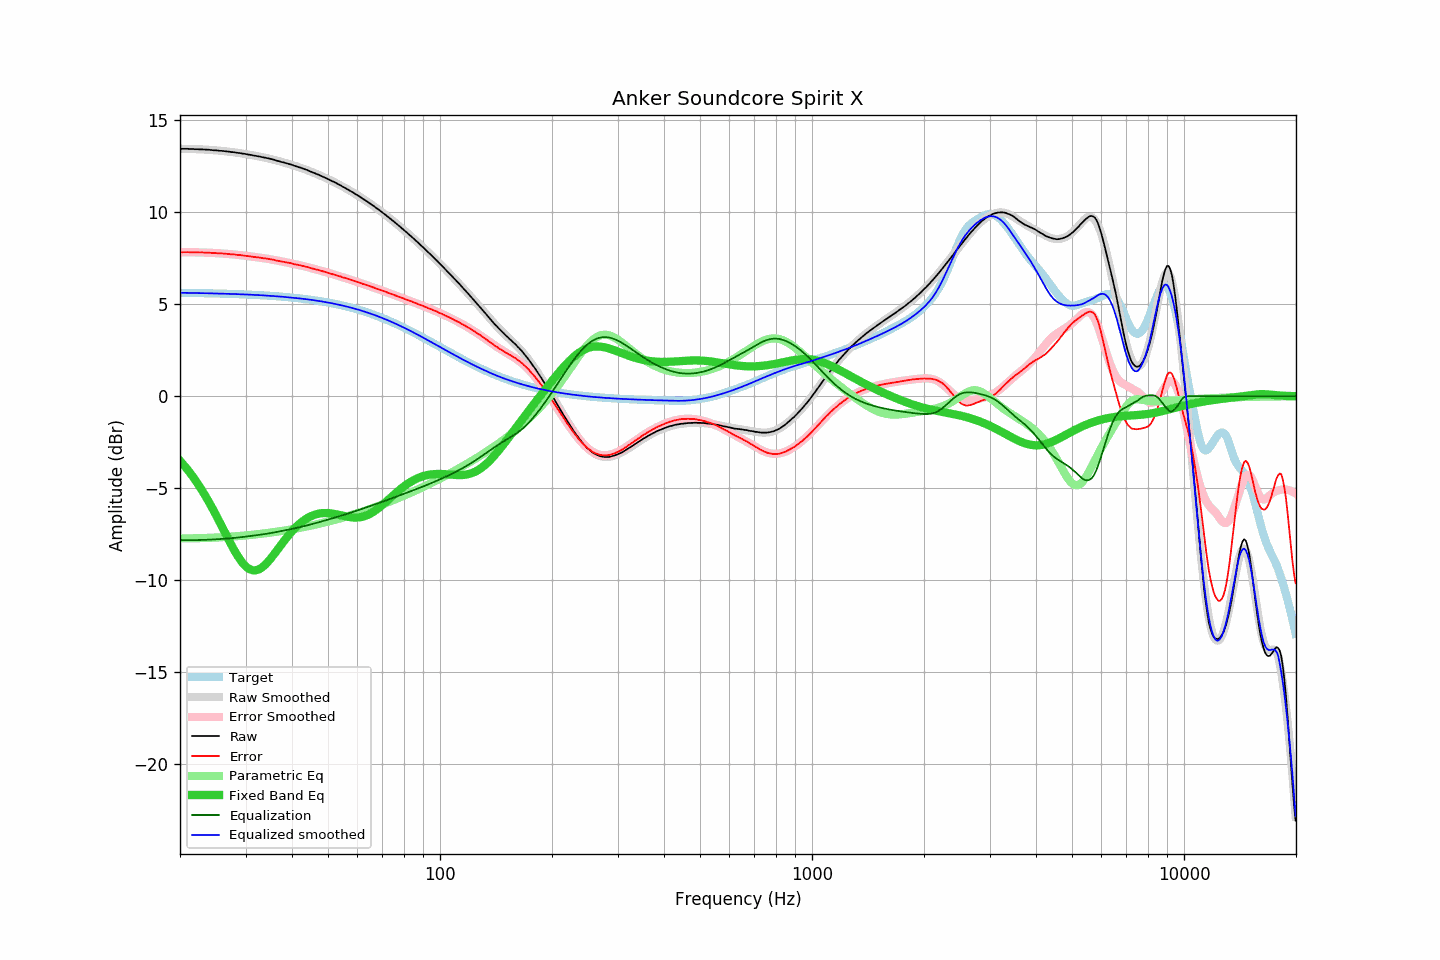

The data file committed next to this chart (first rows):
frequency, raw, error, smoothed, error_smoothed, equalization, parametric_eq, equalized_raw, equalized_smoothed, target
20.00, 13.44, 7.82, 13.44, 7.82, -7.82, -3.51, 5.62, 5.62, 5.62
20.20, 13.44, 7.82, 13.44, 7.82, -7.82, -3.61, 5.62, 5.62, 5.62
20.40, 13.44, 7.82, 13.44, 7.82, -7.82, -3.71, 5.62, 5.62, 5.62
20.61, 13.44, 7.82, 13.44, 7.82, -7.82, -3.81, 5.62, 5.62, 5.62
20.81, 13.44, 7.83, 13.44, 7.82, -7.82, -3.91, 5.62, 5.62, 5.62
21.02, 13.44, 7.83, 13.44, 7.82, -7.82, -4.02, 5.62, 5.61, 5.61
21.23, 13.43, 7.82, 13.43, 7.82, -7.82, -4.14, 5.61, 5.61, 5.61
21.44, 13.43, 7.82, 13.43, 7.82, -7.82, -4.25, 5.61, 5.61, 5.61
21.66, 13.43, 7.82, 13.43, 7.82, -7.82, -4.37, 5.61, 5.61, 5.61
21.87, 13.42, 7.81, 13.43, 7.82, -7.82, -4.49, 5.60, 5.61, 5.61
22.09, 13.42, 7.81, 13.42, 7.82, -7.82, -4.62, 5.60, 5.61, 5.61
22.31, 13.42, 7.82, 13.42, 7.82, -7.82, -4.75, 5.61, 5.60, 5.60
22.54, 13.41, 7.81, 13.42, 7.81, -7.81, -4.88, 5.60, 5.60, 5.60
22.76, 13.41, 7.81, 13.41, 7.81, -7.81, -5.02, 5.60, 5.60, 5.60
22.99, 13.41, 7.81, 13.41, 7.81, -7.81, -5.16, 5.60, 5.60, 5.60
23.22, 13.40, 7.80, 13.40, 7.81, -7.81, -5.30, 5.60, 5.60, 5.60
23.45, 13.40, 7.81, 13.40, 7.80, -7.80, -5.45, 5.60, 5.59, 5.60
23.69, 13.39, 7.80, 13.39, 7.80, -7.80, -5.60, 5.59, 5.59, 5.59
23.92, 13.39, 7.80, 13.39, 7.79, -7.79, -5.75, 5.60, 5.59, 5.59
24.16, 13.38, 7.79, 13.38, 7.79, -7.79, -5.90, 5.59, 5.59, 5.59
24.40, 13.37, 7.78, 13.37, 7.79, -7.79, -6.06, 5.58, 5.59, 5.59
24.65, 13.36, 7.78, 13.37, 7.78, -7.78, -6.23, 5.58, 5.59, 5.59
24.89, 13.36, 7.78, 13.36, 7.78, -7.78, -6.39, 5.58, 5.58, 5.58
25.14, 13.35, 7.77, 13.35, 7.77, -7.77, -6.56, 5.58, 5.58, 5.58
25.39, 13.34, 7.76, 13.34, 7.77, -7.77, -6.73, 5.58, 5.58, 5.58
25.65, 13.33, 7.76, 13.34, 7.76, -7.76, -6.90, 5.57, 5.58, 5.58
25.91, 13.33, 7.76, 13.33, 7.75, -7.75, -7.07, 5.58, 5.57, 5.57
26.16, 13.32, 7.75, 13.32, 7.75, -7.75, -7.24, 5.57, 5.57, 5.57
26.43, 13.31, 7.74, 13.31, 7.74, -7.74, -7.41, 5.57, 5.57, 5.57
26.69, 13.30, 7.74, 13.30, 7.73, -7.73, -7.59, 5.57, 5.57, 5.57
26.96, 13.29, 7.73, 13.29, 7.73, -7.73, -7.76, 5.56, 5.56, 5.56
27.23, 13.28, 7.72, 13.28, 7.72, -7.72, -7.92, 5.56, 5.56, 5.56
27.50, 13.26, 7.70, 13.27, 7.71, -7.71, -8.09, 5.55, 5.56, 5.56
27.77, 13.26, 7.71, 13.26, 7.70, -7.70, -8.25, 5.56, 5.55, 5.55
28.05, 13.25, 7.70, 13.25, 7.70, -7.70, -8.41, 5.56, 5.55, 5.55
28.33, 13.23, 7.68, 13.24, 7.69, -7.69, -8.55, 5.54, 5.55, 5.55
28.62, 13.22, 7.68, 13.22, 7.68, -7.68, -8.70, 5.54, 5.54, 5.54
28.90, 13.21, 7.67, 13.21, 7.67, -7.67, -8.83, 5.54, 5.54, 5.54
29.19, 13.20, 7.66, 13.20, 7.66, -7.66, -8.95, 5.54, 5.54, 5.54
29.48, 13.18, 7.65, 13.18, 7.65, -7.65, -9.06, 5.53, 5.53, 5.53
29.78, 13.17, 7.64, 13.17, 7.64, -7.64, -9.16, 5.53, 5.53, 5.53
30.08, 13.15, 7.62, 13.15, 7.63, -7.63, -9.25, 5.52, 5.53, 5.53
30.38, 13.14, 7.62, 13.14, 7.62, -7.62, -9.32, 5.53, 5.52, 5.52
30.68, 13.12, 7.60, 13.12, 7.61, -7.61, -9.38, 5.52, 5.52, 5.52
30.99, 13.11, 7.60, 13.11, 7.59, -7.59, -9.42, 5.52, 5.51, 5.52
31.30, 13.09, 7.58, 13.09, 7.58, -7.58, -9.45, 5.51, 5.51, 5.51
31.61, 13.07, 7.56, 13.08, 7.57, -7.57, -9.46, 5.50, 5.51, 5.51
31.93, 13.06, 7.56, 13.06, 7.56, -7.56, -9.46, 5.50, 5.50, 5.50
32.24, 13.04, 7.54, 13.04, 7.55, -7.55, -9.44, 5.49, 5.50, 5.50
32.57, 13.03, 7.54, 13.03, 7.54, -7.54, -9.41, 5.50, 5.49, 5.49
32.89, 13.01, 7.52, 13.01, 7.52, -7.52, -9.36, 5.49, 5.49, 5.49
33.22, 12.99, 7.51, 12.99, 7.51, -7.51, -9.30, 5.48, 5.48, 5.48
33.55, 12.97, 7.49, 12.98, 7.50, -7.50, -9.23, 5.47, 5.48, 5.48
33.89, 12.96, 7.49, 12.96, 7.49, -7.49, -9.15, 5.48, 5.47, 5.47
34.23, 12.94, 7.47, 12.94, 7.47, -7.47, -9.07, 5.47, 5.47, 5.47
34.57, 12.92, 7.46, 12.92, 7.46, -7.46, -8.97, 5.46, 5.46, 5.46
34.92, 12.90, 7.45, 12.90, 7.44, -7.44, -8.87, 5.46, 5.46, 5.46
35.27, 12.88, 7.43, 12.88, 7.43, -7.43, -8.76, 5.45, 5.45, 5.45
35.62, 12.86, 7.42, 12.85, 7.41, -7.41, -8.65, 5.45, 5.44, 5.44
35.97, 12.83, 7.39, 12.83, 7.40, -7.40, -8.53, 5.44, 5.44, 5.44
... 635 more rows
